Dataset: Dataset_crop (GitHub, tapan0p/Brain-Tumor-Classification). Classes: glioma, meningioma, no tumor, pituitary tumor.

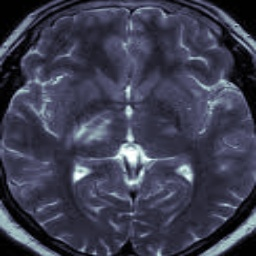
Label: no tumor

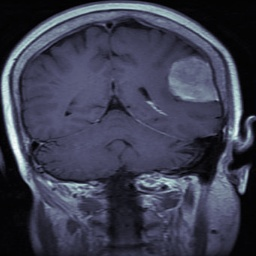
Label: meningioma

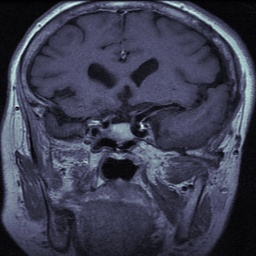
Label: pituitary tumor

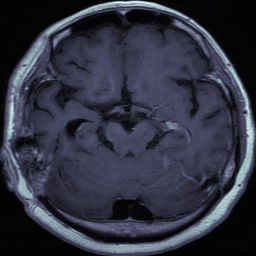
Label: glioma

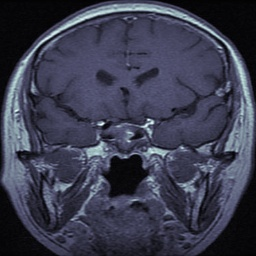
Label: pituitary tumor

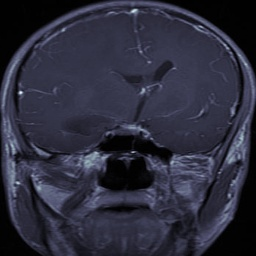
Label: glioma
